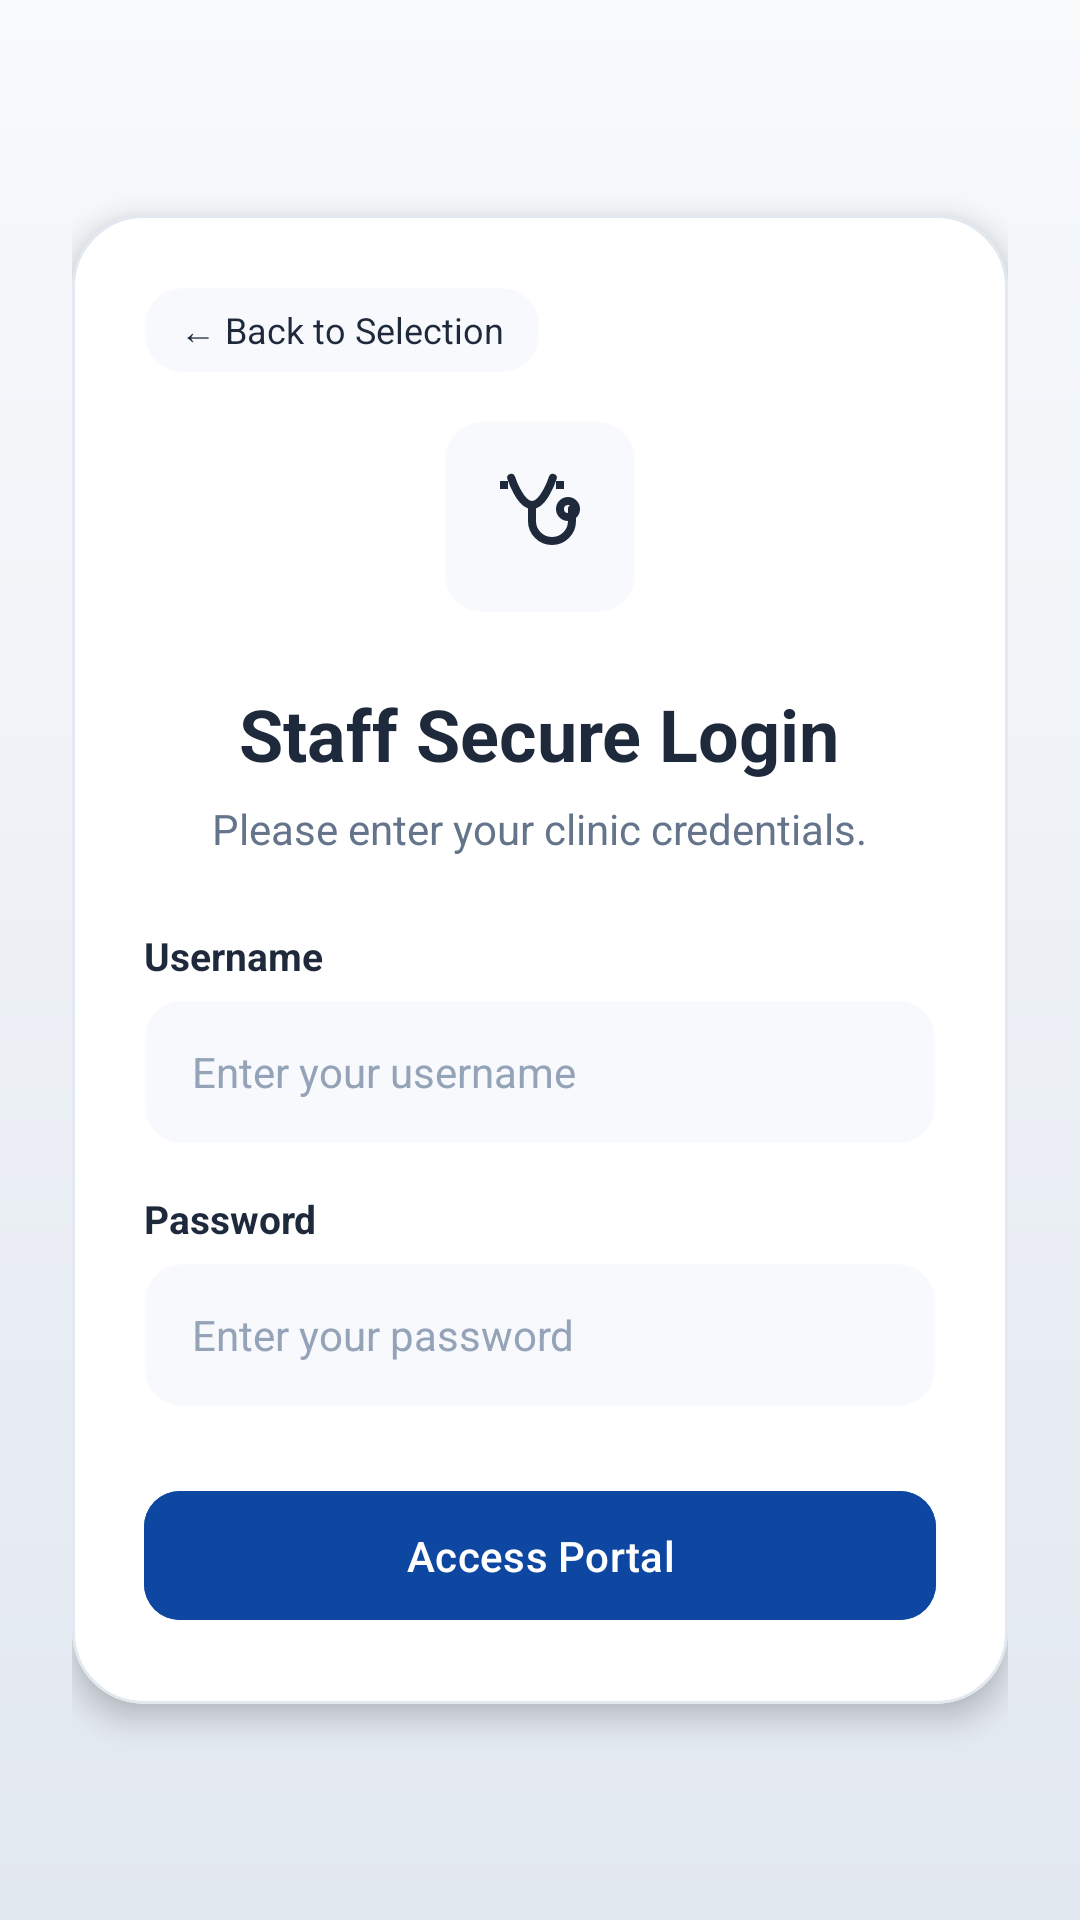

Here is an Android app screen rendered from its layout file. Give the layout XML and the strings, colors and styles it references.
<!-- AndroidManifest.xml: application theme AppTheme -->
<!-- res/layout/fragment_doctor_login.xml -->
<?xml version="1.0" encoding="utf-8"?>
<androidx.core.widget.NestedScrollView xmlns:android="http://schemas.android.com/apk/res/android"
    xmlns:app="http://schemas.android.com/apk/res-auto"
    android:layout_width="match_parent"
    android:layout_height="match_parent"
    android:background="@drawable/bg_landing_gradient"
    android:fillViewport="true">

    <LinearLayout
        android:layout_width="match_parent"
        android:layout_height="wrap_content"
        android:orientation="vertical"
        android:padding="24dp"
        android:gravity="center">

        
        <com.google.android.material.card.MaterialCardView
            android:layout_width="match_parent"
            android:layout_height="wrap_content"
            app:cardCornerRadius="24dp"
            app:cardElevation="6dp"
            app:strokeWidth="1dp"
            app:strokeColor="@color/borderColor"
            android:backgroundTint="@color/surfaceLight">

            <LinearLayout
                android:layout_width="match_parent"
                android:layout_height="wrap_content"
                android:orientation="vertical"
                android:padding="24dp"
                android:gravity="center_horizontal">

                
                <LinearLayout
                    android:layout_width="match_parent"
                    android:layout_height="wrap_content"
                    android:orientation="horizontal"
                    android:layout_marginBottom="16dp">

                    <TextView
                        android:id="@+id/btn_back"
                        android:layout_width="wrap_content"
                        android:layout_height="wrap_content"
                        android:text="← Back to Selection"
                        android:textSize="12sp"
                        android:textColor="@color/textPrimary"
                        android:paddingHorizontal="12dp"
                        android:paddingVertical="6dp"
                        android:background="@drawable/bg_glass_panel"
                        android:backgroundTint="@color/backgroundLight"
                        android:clickable="true"
                        android:focusable="true"/>
                </LinearLayout>

                
                <ImageView
                    android:layout_width="64dp"
                    android:layout_height="64dp"
                    android:src="@drawable/ic_stethoscope"
                    android:background="@drawable/bg_glass_panel"
                    android:backgroundTint="@color/backgroundLight"
                    android:padding="16dp"
                    android:layout_marginBottom="24dp" />

                
                <TextView
                    android:layout_width="wrap_content"
                    android:layout_height="wrap_content"
                    android:text="Staff Secure Login"
                    android:textSize="24sp"
                    android:textStyle="bold"
                    android:textColor="@color/textPrimary"
                    android:layout_marginBottom="6dp" />

                <TextView
                    android:layout_width="wrap_content"
                    android:layout_height="wrap_content"
                    android:text="Please enter your clinic credentials."
                    android:textSize="14sp"
                    android:textColor="@color/textSecondary"
                    android:layout_marginBottom="24dp" />

                
                <TextView
                    android:id="@+id/tv_error"
                    android:layout_width="match_parent"
                    android:layout_height="wrap_content"
                    android:textColor="@color/colorDanger"
                    android:visibility="gone"
                    android:layout_marginBottom="12dp"
                    android:gravity="center" />

                
                <LinearLayout
                    android:layout_width="match_parent"
                    android:layout_height="wrap_content"
                    android:orientation="vertical"
                    android:layout_marginBottom="16dp">

                    <TextView
                        android:layout_width="wrap_content"
                        android:layout_height="wrap_content"
                        android:text="Username"
                        android:textSize="13sp"
                        android:textStyle="bold"
                        android:textColor="@color/textPrimary"
                        android:layout_marginBottom="6dp" />

                    <com.google.android.material.textfield.TextInputEditText
                        android:id="@+id/et_username"
                        android:layout_width="match_parent"
                        android:layout_height="48dp"
                        android:hint="Enter your username"
                        android:textColorHint="@color/textMuted"
                        android:textSize="14sp"
                        android:textColor="@color/textPrimary"
                        android:paddingHorizontal="16dp"
                        android:background="@drawable/bg_glass_panel"
                        android:backgroundTint="@color/backgroundLight"
                        android:inputType="text"
                        android:singleLine="true"/>
                </LinearLayout>

                
                <LinearLayout
                    android:layout_width="match_parent"
                    android:layout_height="wrap_content"
                    android:orientation="vertical"
                    android:layout_marginBottom="24dp">

                    <TextView
                        android:layout_width="wrap_content"
                        android:layout_height="wrap_content"
                        android:text="Password"
                        android:textSize="13sp"
                        android:textStyle="bold"
                        android:textColor="@color/textPrimary"
                        android:layout_marginBottom="6dp" />

                    <com.google.android.material.textfield.TextInputEditText
                        android:id="@+id/et_password"
                        android:layout_width="match_parent"
                        android:layout_height="48dp"
                        android:hint="Enter your password"
                        android:textColorHint="@color/textMuted"
                        android:textSize="14sp"
                        android:textColor="@color/textPrimary"
                        android:paddingHorizontal="16dp"
                        android:background="@drawable/bg_glass_panel"
                        android:backgroundTint="@color/backgroundLight"
                        android:inputType="textPassword"
                        android:singleLine="true"/>
                </LinearLayout>

                
                <com.google.android.material.button.MaterialButton
                    android:id="@+id/btn_login"
                    android:layout_width="match_parent"
                    android:layout_height="wrap_content"
                    android:text="Access Portal"
                    style="@style/ButtonPrimary"
                    android:backgroundTint="@color/colorPrimary"
                    android:paddingVertical="12dp"
                    app:cornerRadius="12dp" />

            </LinearLayout>
        </com.google.android.material.card.MaterialCardView>

    </LinearLayout>
</androidx.core.widget.NestedScrollView>
<!-- resources referenced by this layout -->
<resources>
  <color name="backgroundLight">#F5F7FB</color>
  <color name="borderColor">#E2E8F0</color>
  <color name="colorDanger">#F44336</color>
  <color name="colorPrimary">#0D47A1</color>
  <color name="surfaceLight">#FFFFFF</color>
  <color name="textMuted">#94A3B8</color>
  <color name="textPrimary">#1E293B</color>
  <color name="textSecondary">#64748B</color>
  <!-- drawable bg_glass_panel (drawable) -->
  <?xml version="1.0" encoding="utf-8"?>
  <shape xmlns:android="http://schemas.android.com/apk/res/android"
      android:shape="rectangle">
      <solid android:color="@color/glassBg" />
      <corners android:radius="12dp" />
      <stroke
          android:width="1dp"
          android:color="@color/glassBorder" />
  </shape>
  <!-- drawable bg_landing_gradient (drawable) -->
  <?xml version="1.0" encoding="utf-8"?>
  <shape xmlns:android="http://schemas.android.com/apk/res/android"
      android:shape="rectangle">
      <gradient
          android:startColor="#F8FAFC"
          android:endColor="#E2E8F0"
          android:angle="270" />
  </shape>
  <!-- drawable ic_stethoscope (drawable) -->
  <?xml version="1.0" encoding="utf-8"?>
  <vector xmlns:android="http://schemas.android.com/apk/res/android"
      android:width="36dp"
      android:height="36dp"
      android:viewportWidth="24"
      android:viewportHeight="24">
      <path
          android:pathData="M4.8,2.2c0,0 2.2,6.8 5.2,6.8s5.2,-6.8 5.2,-6.8"
          android:strokeColor="#1E293B"
          android:strokeWidth="2"
          android:strokeLineCap="round"
          android:strokeLineJoin="round"/>
      <path
          android:pathData="M10,9v4a5,5 0 0,0 10,0v-3"
          android:strokeColor="#1E293B"
          android:strokeWidth="2"
          android:strokeLineCap="round"
          android:strokeLineJoin="round"/>
      <path
          android:pathData="M19,10m-2,0a2,2 0 1,0 4,0a2,2 0 1,0 -4,0"
          android:strokeColor="#1E293B"
          android:strokeWidth="2"
          android:strokeLineCap="round"
          android:strokeLineJoin="round"/>
      <path
          android:pathData="M3,3v2m14,-2v2"
          android:strokeColor="#1E293B"
          android:strokeWidth="2"/>
  </vector>
  <style name="ButtonPrimary" parent="Widget.Material3.Button">
          <item name="backgroundTint">@color/colorPrimary</item>
          <item name="android:textColor">@color/white</item>
          <item name="cornerRadius">8dp</item>
          <item name="android:paddingTop">12dp</item>
          <item name="android:paddingBottom">12dp</item>
      </style>
  <style name="AppTheme" parent="Theme.Material3.DayNight.NoActionBar">
          
          <item name="colorPrimary">@color/colorPrimary</item>
          <item name="colorOnPrimary">@color/white</item>
          <item name="colorSecondary">@color/colorSecondary</item>
          <item name="colorOnSecondary">@color/white</item>
          <item name="colorError">@color/colorDanger</item>
          <item name="android:windowBackground">@color/backgroundLight</item>
          
          <item name="android:statusBarColor">@color/white</item>
          <item name="android:windowLightStatusBar">true</item>
      </style>
  <color name="glassBg">#B3FFFFFF</color>
  <color name="glassBorder">#33FFFFFF</color>
  <color name="white">#FFFFFF</color>
  <color name="colorSecondary">#009688</color>
</resources>
